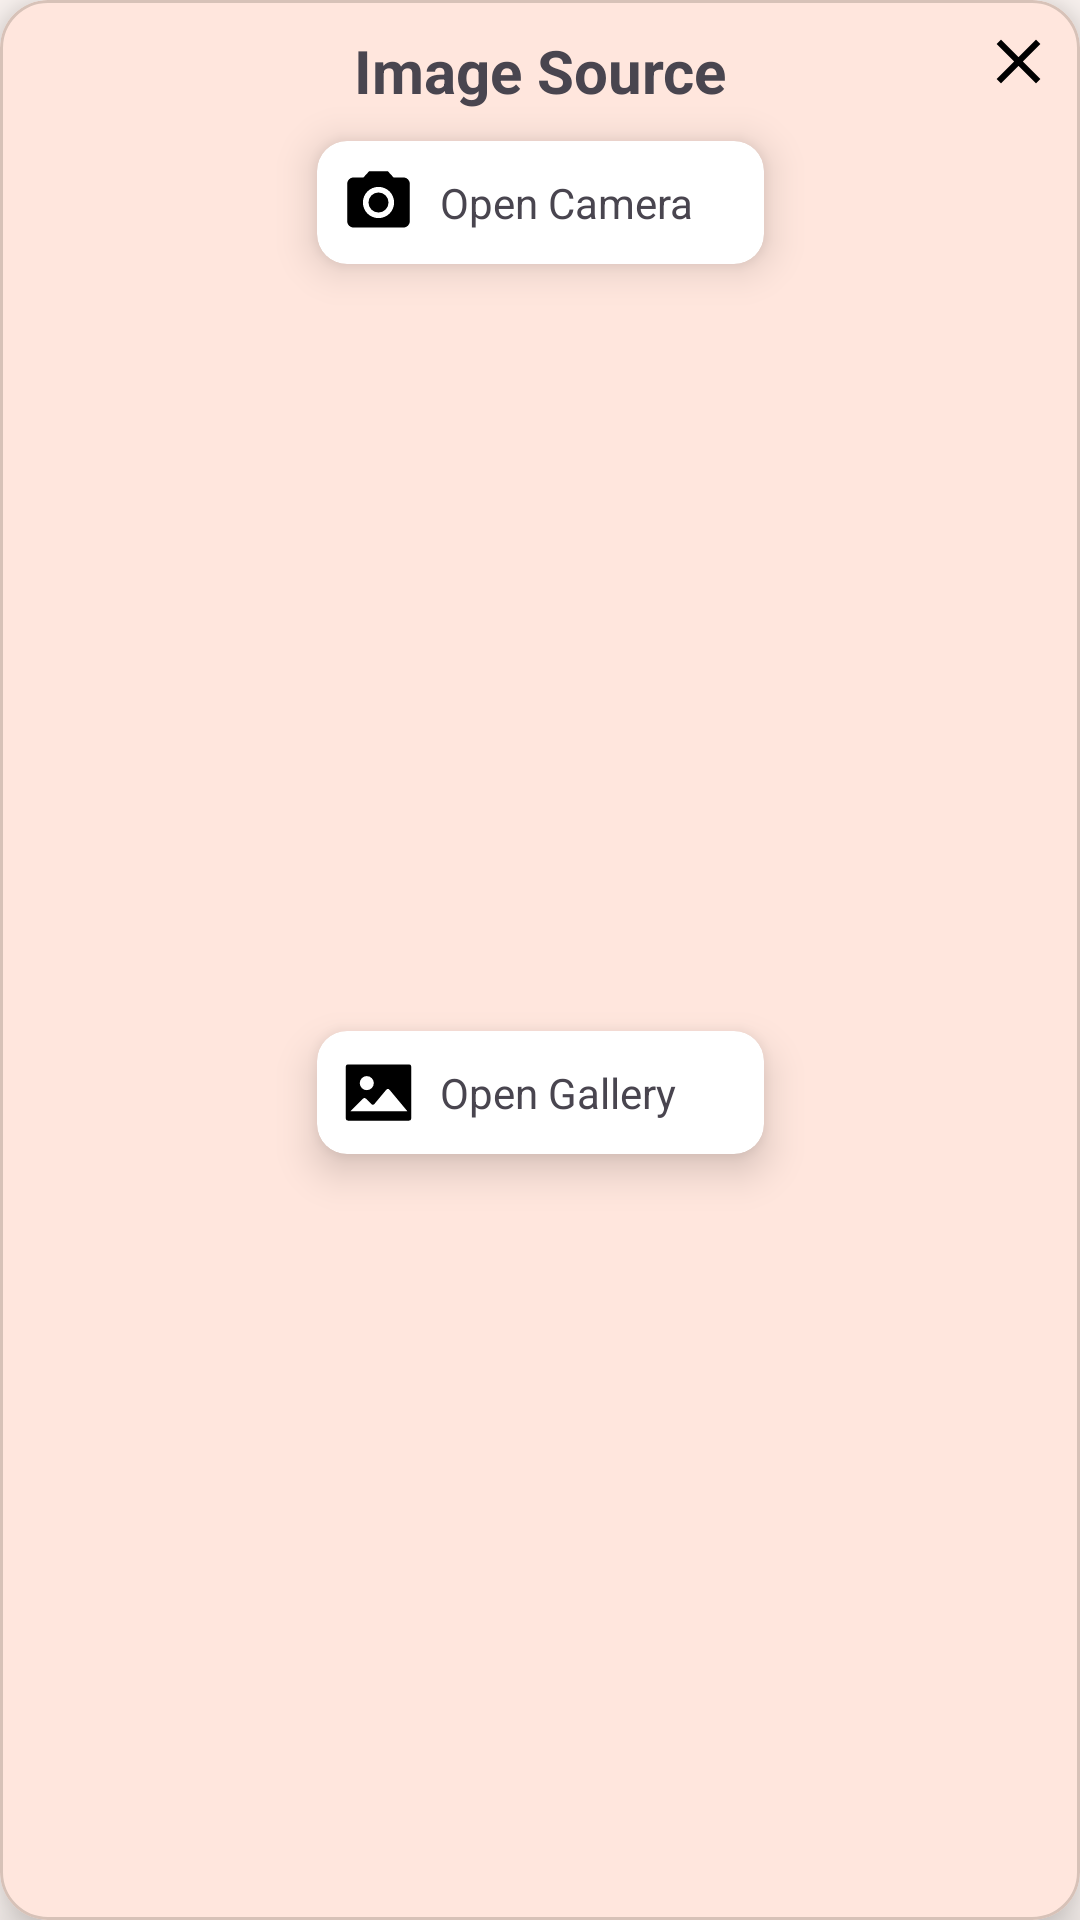

This screen was rendered from an Android layout file. Write that file and the resources it references.
<!-- AndroidManifest.xml: application theme Theme.PetsMatch -->
<!-- res/layout/custom_dialog_choose_image_source.xml -->
<?xml version="1.0" encoding="utf-8"?>
<com.google.android.material.card.MaterialCardView xmlns:android="http://schemas.android.com/apk/res/android"
    xmlns:app="http://schemas.android.com/apk/res-auto"
    xmlns:tools="http://schemas.android.com/tools"
    android:layout_width="wrap_content"
    android:layout_height="wrap_content"
    android:layout_margin="2dp"
    app:cardCornerRadius="16dp"
    app:cardElevation="10dp">

    <androidx.constraintlayout.widget.ConstraintLayout
        android:layout_width="match_parent"
        android:layout_height="match_parent">

        <TextView
            android:id="@+id/textTitleCustomDialogChooseImageSource"
            android:layout_width="wrap_content"
            android:layout_height="wrap_content"
            android:layout_margin="10dp"
            android:text="@string/image_source"
            android:textSize="20sp"
            android:textStyle="bold"
            app:layout_constraintEnd_toEndOf="parent"
            app:layout_constraintStart_toStartOf="parent"
            app:layout_constraintTop_toTopOf="parent" />

        <ImageView
            android:id="@+id/imageCloseChooseImageSource"
            android:layout_width="25dp"
            android:layout_height="25dp"
            android:layout_margin="8dp"
            android:src="@drawable/baseline_close_dialog"
            app:layout_constraintEnd_toEndOf="parent"
            app:layout_constraintTop_toTopOf="parent"
            tools:ignore="ContentDescription" />

        <androidx.cardview.widget.CardView
            android:id="@+id/cardCameraImageSource"
            android:layout_width="wrap_content"
            android:layout_height="wrap_content"
            android:layout_marginHorizontal="50dp"
            android:layout_marginVertical="10dp"
            app:cardCornerRadius="10dp"
            app:cardElevation="8dp"
            app:layout_constraintEnd_toEndOf="parent"
            app:layout_constraintStart_toStartOf="parent"
            app:layout_constraintTop_toBottomOf="@id/textTitleCustomDialogChooseImageSource">

            <LinearLayout
                android:layout_width="wrap_content"
                android:layout_height="wrap_content"
                android:layout_margin="4dp"
                android:orientation="horizontal"
                tools:ignore="UseCompoundDrawables">

                <ImageView
                    android:layout_width="25dp"
                    android:layout_height="25dp"
                    android:layout_gravity="center"
                    android:layout_margin="4dp"
                    android:src="@drawable/baseline_camera_icon"
                    tools:ignore="ContentDescription" />

                <TextView
                    android:layout_width="100dp"
                    android:layout_height="wrap_content"
                    android:layout_gravity="center"
                    android:layout_margin="4dp"
                    android:text="@string/open_camera" />
            </LinearLayout>
        </androidx.cardview.widget.CardView>

        <androidx.cardview.widget.CardView
            android:id="@+id/cardGalleryImageSource"
            android:layout_width="wrap_content"
            android:layout_height="wrap_content"
            android:layout_marginHorizontal="50dp"
            android:layout_marginVertical="10dp"
            app:cardCornerRadius="10dp"
            app:cardElevation="8dp"
            app:layout_constraintBottom_toBottomOf="parent"
            app:layout_constraintEnd_toEndOf="parent"
            app:layout_constraintStart_toStartOf="parent"
            app:layout_constraintTop_toBottomOf="@id/cardCameraImageSource">

            <LinearLayout
                android:layout_width="wrap_content"
                android:layout_height="wrap_content"
                android:layout_margin="4dp"
                android:orientation="horizontal"
                tools:ignore="UseCompoundDrawables">

                <ImageView
                    android:layout_width="25dp"
                    android:layout_height="25dp"
                    android:layout_gravity="center"
                    android:layout_margin="4dp"
                    android:src="@drawable/picture_filled"
                    tools:ignore="ContentDescription" />

                <TextView
                    android:layout_width="100dp"
                    android:layout_height="wrap_content"
                    android:layout_gravity="center"
                    android:layout_margin="4dp"
                    android:text="@string/open_gallery" />
            </LinearLayout>
        </androidx.cardview.widget.CardView>

    </androidx.constraintlayout.widget.ConstraintLayout>

</com.google.android.material.card.MaterialCardView>
<!-- resources referenced by this layout -->
<resources>
  <!-- drawable baseline_close_dialog (drawable) -->
  <vector xmlns:android="http://schemas.android.com/apk/res/android"
      android:width="24dp"
      android:height="24dp"
      android:tint="@color/black"
      android:viewportWidth="24"
      android:viewportHeight="24">
      <path
          android:fillColor="@android:color/black"
          android:pathData="M19,6.41L17.59,5 12,10.59 6.41,5 5,6.41 10.59,12 5,17.59 6.41,19 12,13.41 17.59,19 19,17.59 13.41,12z" />
  </vector>
  <!-- drawable picture_filled (drawable) -->
  <vector xmlns:android="http://schemas.android.com/apk/res/android"
      android:width="30dp"
      android:height="30dp"
      android:viewportWidth="1024"
      android:viewportHeight="1024">
  
      <path
          android:fillColor="@color/black"
          android:pathData="M96,896a32,32 0,0 1,-32 -32L64,160a32,32 0,0 1,32 -32h832a32,32 0,0 1,32 32v704a32,32 0,0 1,-32 32L96,896zM411.5,667.5 L342.6,598.6a32,32 0,0 0,-45.2 0L128,768.1h778.7l-242.1,-290.6a32,32 0,0 0,-49.2 0L458.8,665.4a32,32 0,0 1,-47.2 2.1zM256,384a96,96 0,1 0,192.1 -0.1A96,96 0,0 0,256 384z" />
  
  </vector>
  <string name="image_source">Image Source</string>
  <string name="open_camera">Open Camera</string>
  <string name="open_gallery">Open Gallery</string>
  <style name="Theme.PetsMatch" parent="Base.Theme.PetsMatch">
  
      </style>
  <color name="black">#FF000000</color>
  <color name="md_theme_primary">#FF7043</color>
  <color name="md_theme_onPrimary">#FFFFFF</color>
  <color name="md_theme_primaryContainer">#FFAB91</color>
  <color name="md_theme_onPrimaryContainer">#321200</color>
  <color name="md_theme_secondary">#765847</color>
  <color name="md_theme_onSecondary">#FFFFFF</color>
  <color name="md_theme_secondaryContainer">#FFE082</color>
  <color name="md_theme_onSecondaryContainer">#2B1609</color>
  <color name="md_theme_tertiary">#626033</color>
  <color name="md_theme_onTertiary">#FFFFFF</color>
  <color name="md_theme_tertiaryContainer">#E8E5AC</color>
  <color name="md_theme_onTertiaryContainer">#1D1D00</color>
  <color name="md_theme_error">#BA1A1A</color>
  <color name="md_theme_onError">#FFFFFF</color>
  <color name="md_theme_errorContainer">#FFDAD6</color>
  <color name="md_theme_onErrorContainer">#410002</color>
  <color name="md_theme_background">#FFF8F5</color>
  <color name="md_theme_onBackground">#221A15</color>
  <color name="md_theme_surface">#FFF8F5</color>
  <color name="md_theme_onSurface">#221A15</color>
  <color name="md_theme_surfaceVariant">#F4DED3</color>
  <color name="md_theme_onSurfaceVariant">#52443C</color>
  <color name="md_theme_outline">#85746B</color>
  <color name="md_theme_outlineVariant">#D7C2B8</color>
  <color name="md_theme_inverseSurface">#382E29</color>
  <color name="md_theme_inverseOnSurface">#FFEDE5</color>
  <color name="md_theme_inversePrimary">#FFB68B</color>
  <color name="md_theme_primaryFixed">#FFDBC8</color>
  <color name="md_theme_onPrimaryFixed">#321200</color>
  <color name="md_theme_primaryFixedDim">#FFB68B</color>
  <color name="md_theme_onPrimaryFixedVariant">#6F3811</color>
  <color name="md_theme_secondaryFixed">#FFDBC8</color>
  <color name="md_theme_onSecondaryFixed">#2B1609</color>
  <color name="md_theme_secondaryFixedDim">#E5BFAA</color>
  <color name="md_theme_onSecondaryFixedVariant">#5C4131</color>
  <color name="md_theme_tertiaryFixed">#E8E5AC</color>
  <color name="md_theme_onTertiaryFixed">#1D1D00</color>
  <color name="md_theme_tertiaryFixedDim">#CCC992</color>
  <color name="md_theme_onTertiaryFixedVariant">#4A491E</color>
  <color name="md_theme_surfaceDim">#E7D7CF</color>
  <color name="md_theme_surfaceBright">#FFF8F5</color>
  <color name="md_theme_surfaceContainerLowest">#FFFFFF</color>
  <color name="md_theme_surfaceContainerLow">#FFF1EA</color>
  <color name="md_theme_surfaceContainer">#FFF9C4</color>
  <color name="md_theme_surfaceContainerHigh">#F6E5DD</color>
  <color name="md_theme_surfaceContainerHighest">#F0DFD7</color>
</resources>
